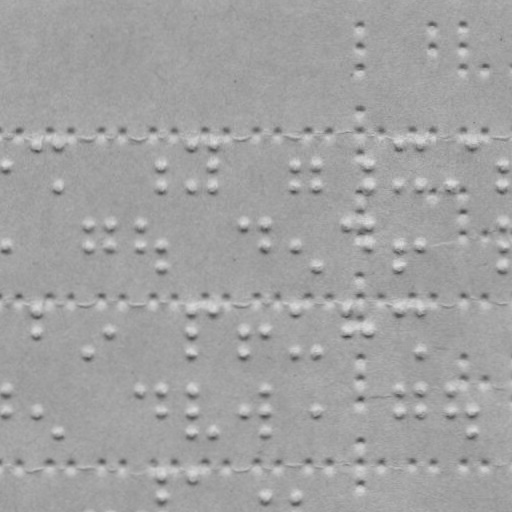

The table this chart was drawn from, first rows:
braille
False
x, y
5.035, 165.7
36, 144.6
58, 144.6
58.07, 186.6
161, 165.4
161.1, 186.4
191, 144.4
191.1, 186.4
212, 144.3
212, 165.3
212.1, 186.3
295, 165.2
295.1, 186.2
316, 165.1
316.1, 186.1
367, 165.1
367.1, 186.1
399, 144
399.1, 186
420, 144
420.1, 186
449.1, 185.9
471, 143.9
501, 164.8
501.1, 185.8
5.176, 246.7
88.14, 224.5
88.18, 246.5
109.1, 224.5
109.2, 246.5
139.1, 224.5
139.2, 246.5
161.2, 246.4
161.2, 266.4
243.1, 224.3
264.1, 224.2
264.2, 246.2
295.2, 246.2
316.2, 266.1
346.1, 224.1
367.1, 224.1
367.2, 246.1
399.2, 246
399.2, 266
420.2, 246
501.1, 223.8
501.2, 245.8
501.2, 265.8
36.29, 309.6
36.32, 331.6
88.36, 352.5
109.3, 331.5
191.3, 309.4
191.3, 331.4
191.4, 352.4
212.3, 309.3
243.3, 331.3
243.4, 352.3
... 125 more rows
